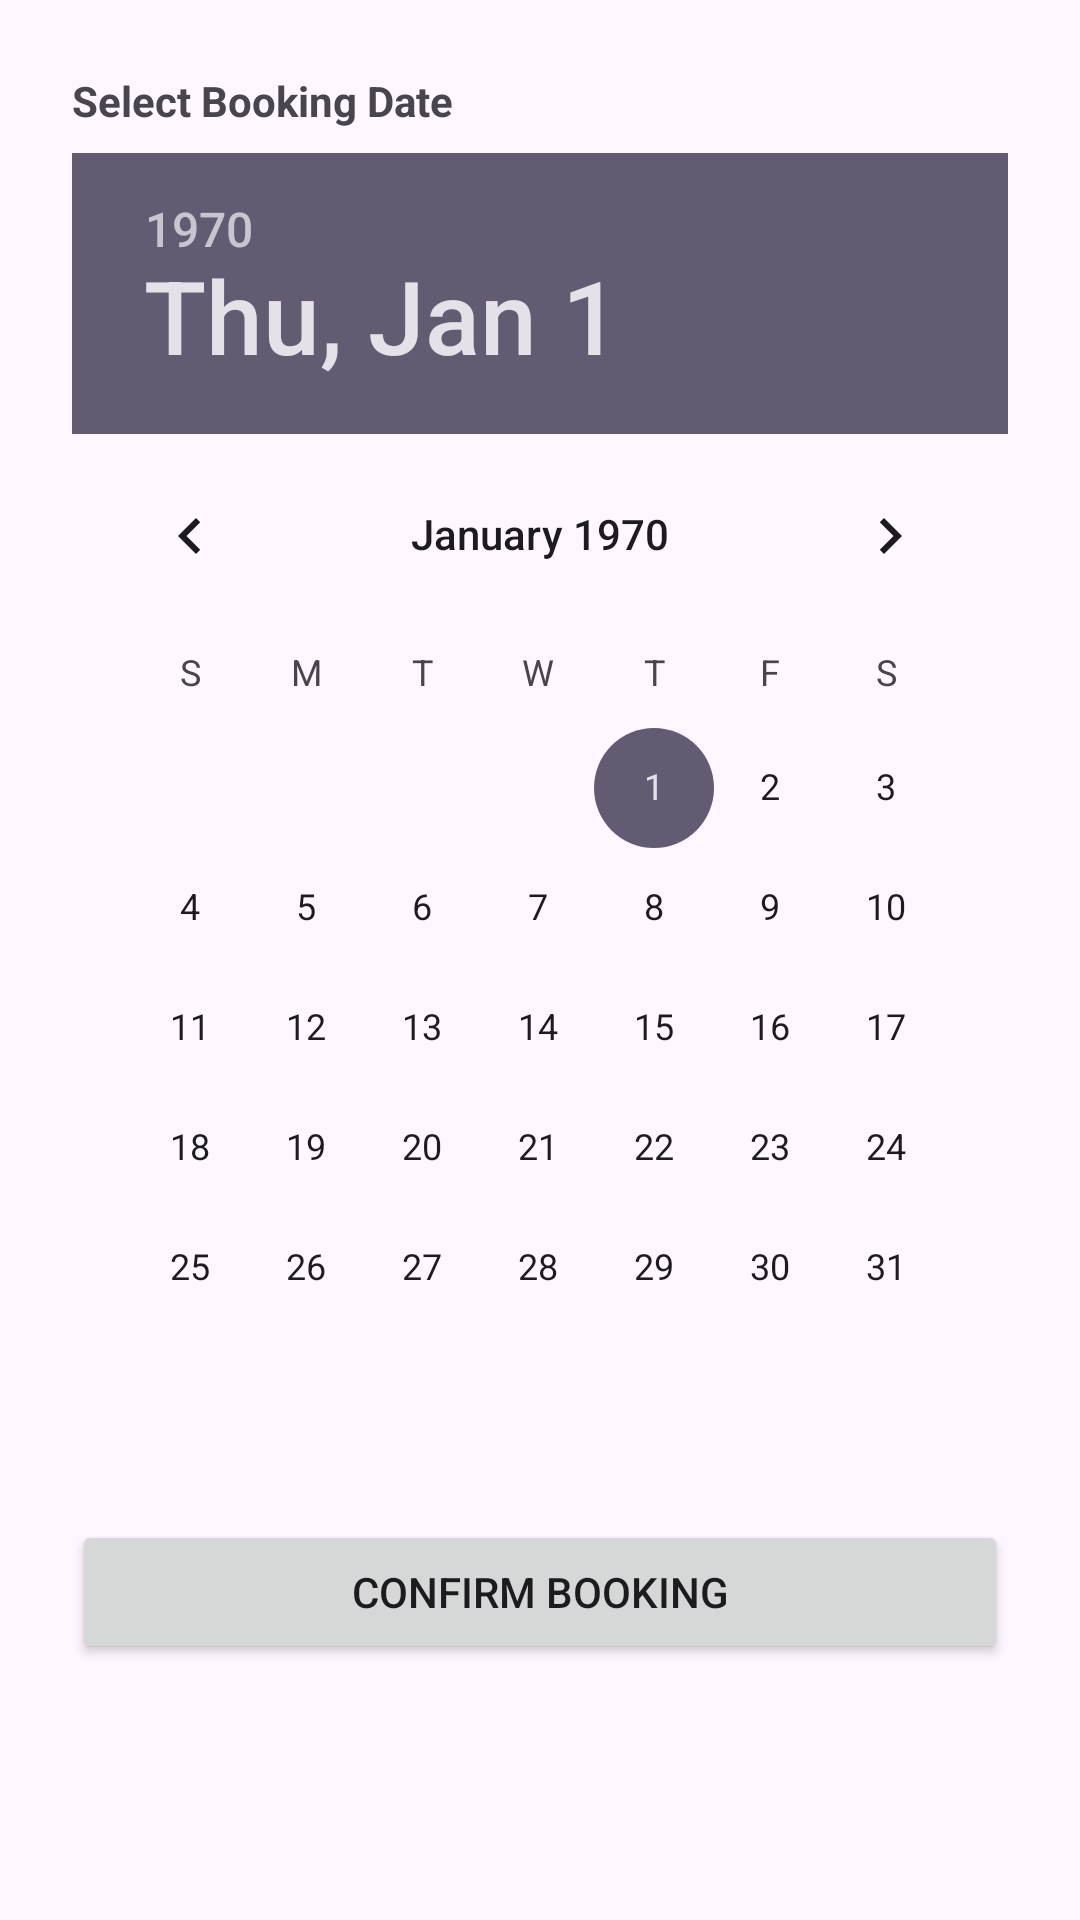

Android layout source for this screen:
<!-- AndroidManifest.xml: application theme Theme.LuxeVistaResort02 -->
<!-- res/layout/dialog_room_booking_date_single.xml -->
<?xml version="1.0" encoding="utf-8"?>
<LinearLayout xmlns:android="http://schemas.android.com/apk/res/android"
    android:layout_width="wrap_content"
    android:layout_height="wrap_content"
    android:orientation="vertical"
    android:padding="24dp">

    <TextView
        android:layout_width="wrap_content"
        android:layout_height="wrap_content"
        android:text="Select Booking Date"
        android:textStyle="bold"
        android:layout_marginBottom="8dp"/>

    <DatePicker
        android:id="@+id/checkInDatePicker"
        android:layout_width="wrap_content"
        android:layout_height="wrap_content"
        android:calendarViewShown="true"/>

    <Button
        android:id="@+id/confirmBookingButton"
        android:layout_width="match_parent"
        android:layout_height="wrap_content"
        android:text="Confirm Booking"
        android:layout_marginTop="24dp"/>

</LinearLayout>
<!-- resources referenced by this layout -->
<resources>
  <style name="Theme.LuxeVistaResort02" parent="Base.Theme.LuxeVistaResort02" />
  <style name="Base.Theme.LuxeVistaResort02" parent="Theme.Material3.DayNight.NoActionBar">
          
          
      </style>
</resources>
